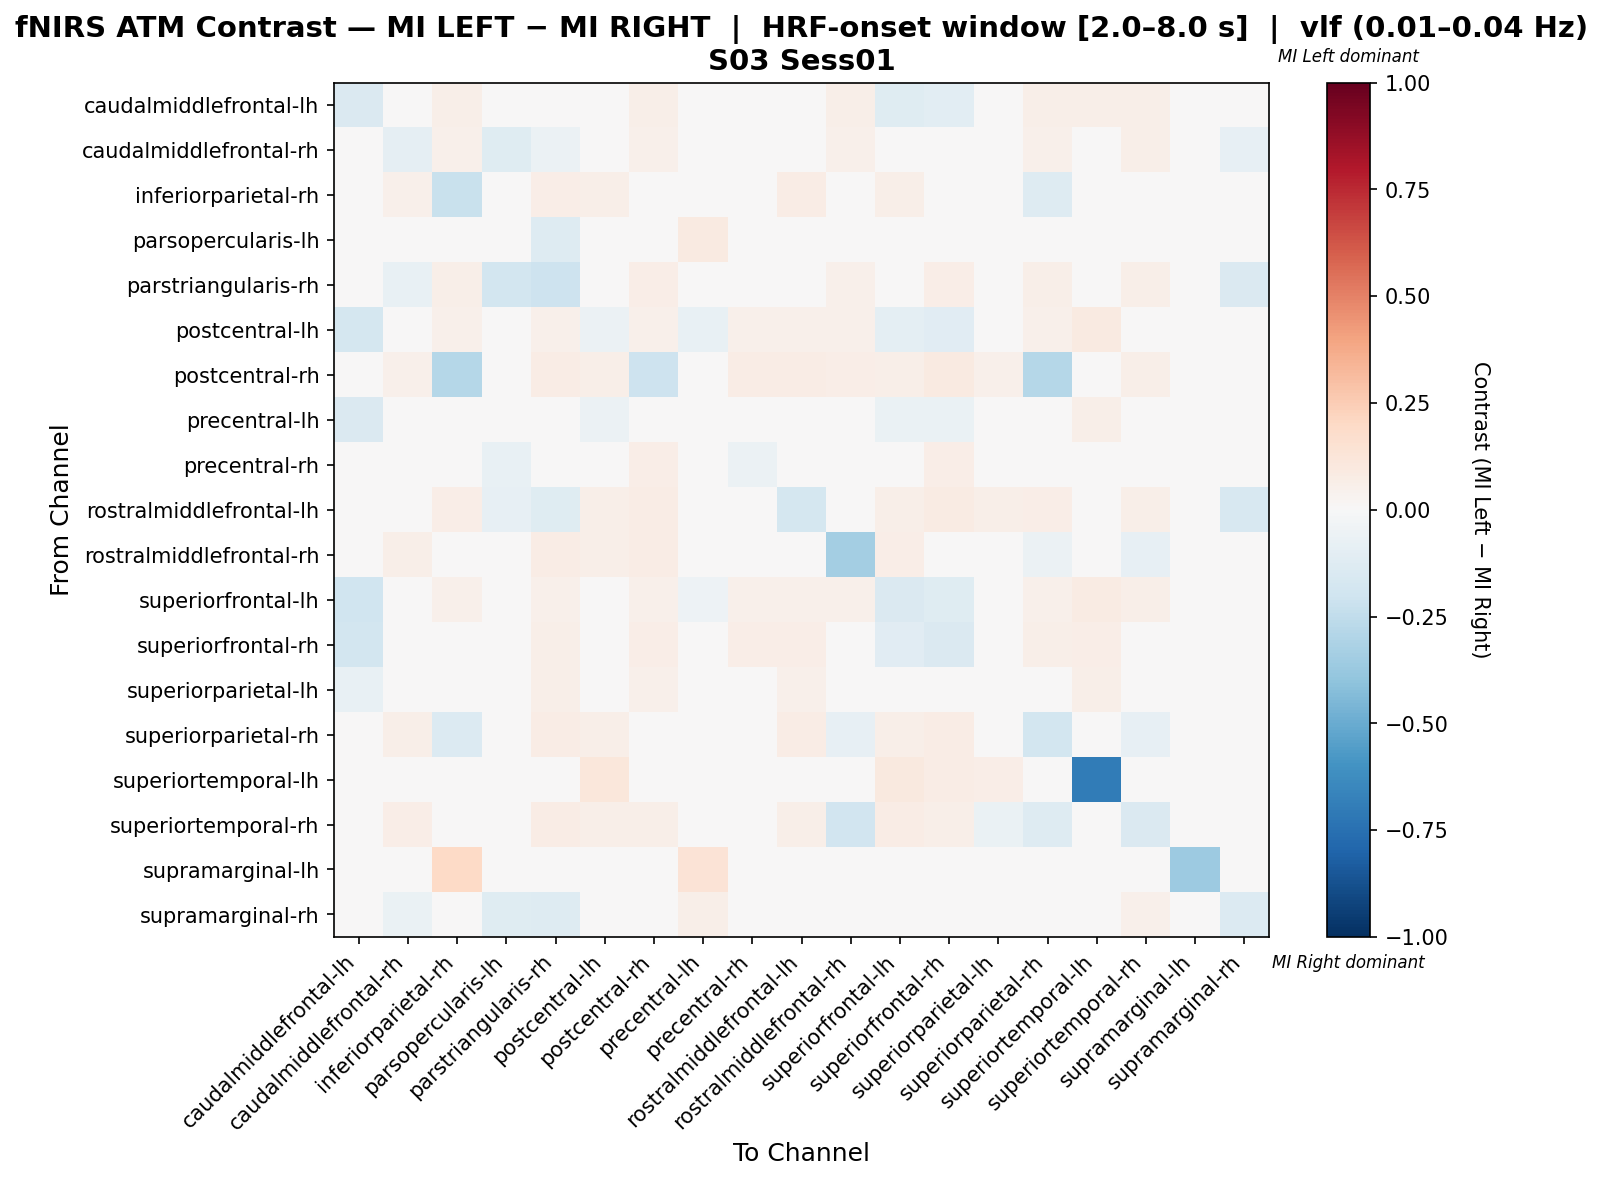

Source data for this figure (header and first rows):
, caudalmiddlefrontal-lh, caudalmiddlefrontal-rh, inferiorparietal-rh, parsopercularis-lh, parstriangularis-rh, postcentral-lh, postcentral-rh, precentral-lh, precentral-rh, rostralmiddlefrontal-lh, rostralmiddlefrontal-rh, superiorfrontal-lh, superiorfrontal-rh, superiorparietal-lh, superiorparietal-rh, superiortemporal-lh, superiortemporal-rh, supramarginal-lh, supramarginal-rh
caudalmiddlefrontal-lh, -0.1443, -0.001082, 0.05952, -0.0303, 0.01912, -0.04149, 0.05952, -0.02128, 0.02922, 0.02922, 0.05952, -0.1223, -0.1021, 0.009019, 0.05952, 0.05952, 0.05952, 0.0, 0.01912
caudalmiddlefrontal-rh, -0.0417, -0.09009, 0.05019, -0.123, -0.05611, 0.0121, 0.05019, -0.001287, 0.02394, 0.03115, 0.05019, 0.0121, 0.0121, 0.0121, 0.05019, 0.03475, 0.05792, 0.0, -0.08468
inferiorparietal-rh, 0.01739, 0.05217, -0.2243, 0.0, 0.06957, 0.05652, -0.006087, 0.02174, -0.006087, 0.07391, -0.01913, 0.05652, 0.03391, -0.02783, -0.1304, 0.03913, -0.02348, 0.02609, -0.009565
parsopercularis-lh, -0.02247, 0.003433, 0.0, 0.008115, -0.1275, 0.0, 0.0, 0.08599, 0.0437, -0.02247, 0.0, 0.0, 0.0, 0.01389, 0.0, 0.0, 0.02778, 0.0, -0.01046
parstriangularis-rh, -0.006071, -0.07246, 0.05993, -0.1806, -0.2086, 0.04869, 0.06367, 0.03442, 0.03048, 0.01104, 0.05243, 0.04869, 0.06367, 0.04869, 0.05993, 0.03371, 0.05618, 0.0, -0.1438
postcentral-lh, -0.1747, -0.00678, 0.05243, 0.0, 0.05243, -0.06005, 0.05243, -0.072, 0.05243, 0.05243, 0.05243, -0.09602, -0.111, -0.0113, 0.05243, 0.08989, 0.04869, 0.0, 0.02622
postcentral-rh, 0.0181, 0.0543, -0.2847, 0.0, 0.0724, 0.05882, -0.2043, 0.02262, 0.07692, 0.07692, 0.06335, 0.05882, 0.08597, 0.0543, -0.2847, 0.04072, 0.05882, 0.0, 0.03167
precentral-lh, -0.1417, -0.01202, 0.02941, 0.006958, 0.03147, -0.0604, 0.02941, 0.003321, 0.03637, -0.002846, 0.02941, -0.07021, -0.07021, -0.002214, 0.02941, 0.05882, 0.03922, 0.02451, 0.04127
precentral-rh, -0.01606, -0.03049, 0.01267, -0.0746, -0.02313, 0.04779, 0.06618, 0.02873, -0.06193, 0.03173, -0.02545, 0.04779, 0.06618, -0.01374, -0.0181, 0.03309, -0.02178, 0.0, -0.04887
rostralmiddlefrontal-lh, -0.03846, -0.02778, 0.06838, -0.07906, -0.1218, 0.05983, 0.07692, 0.002137, -0.00641, -0.1774, 0.03205, 0.05983, 0.0812, 0.05983, 0.06838, 0.04274, 0.05983, 0.0, -0.1603
rostralmiddlefrontal-rh, 0.01914, 0.05742, 0.007941, 0.0, 0.07177, 0.0622, 0.07177, 0.02392, -0.01334, 0.02922, -0.3373, 0.06699, 0.02922, -0.02769, -0.05589, 0.04306, -0.08195, 0.0, 0.03349
superiorfrontal-lh, -0.2, 0.00748, 0.05303, 0.0, 0.05303, -0.0281, 0.05303, -0.05073, 0.05303, 0.05303, 0.05303, -0.1446, -0.123, 0.001103, 0.05303, 0.08333, 0.05682, 0.0, 0.02652
superiorfrontal-rh, -0.1801, 0.01132, 0.04957, 0.0, 0.06107, -0.03479, 0.0687, -0.04229, 0.06489, 0.06489, 0.01895, -0.1152, -0.1421, 0.007414, 0.06107, 0.06489, 0.04962, 0.0, -0.007765
superiorparietal-lh, -0.078, 0.008243, 0.004306, 0.007874, 0.05906, -0.01107, 0.05118, -0.03469, -0.003445, 0.05118, -0.02694, -0.01895, -0.01895, -0.0422, -0.02694, 0.05906, -0.01907, 0.003937, 0.03543
superiorparietal-rh, 0.01747, 0.05677, -0.1385, 0.004367, 0.07424, 0.05677, -0.009098, 0.03057, -0.004731, 0.07424, -0.0847, 0.05677, 0.07424, -0.02656, -0.1801, 0.0393, -0.0847, 0.004367, 0.0393
superiortemporal-lh, 0.01786, 0.04464, -0.005357, 0.0, 0.04464, 0.1116, -0.005357, 0.04464, 0.04464, 0.04464, 0.04464, 0.09821, 0.07589, 0.06696, -0.005357, -0.6982, 0.04464, 0.0, 0.03125
superiortemporal-rh, 0.0177, 0.06637, -0.0318, 0.01327, 0.07522, 0.05752, 0.06195, 0.0354, -0.04978, 0.06195, -0.1881, 0.0708, 0.06195, -0.06748, -0.1256, 0.03982, -0.1435, 0.0, 0.04425
supramarginal-lh, 0.0, 0.0, 0.2, 0.0, 0.0, 0.0, 0.0, 0.1333, 0.0, 0.0, 0.0, 0.0, 0.0, 0.0, 0.0, 0.0, 0.0, -0.3667, 0.03333
supramarginal-rh, -0.0003077, -0.06292, 0.03, -0.1235, -0.1287, 0.0402, 0.0402, 0.06015, 0.01918, -0.01082, 0.0402, 0.0402, 0.009589, 0.04523, 0.0402, 0.0402, 0.05025, 0.01005, -0.1394
